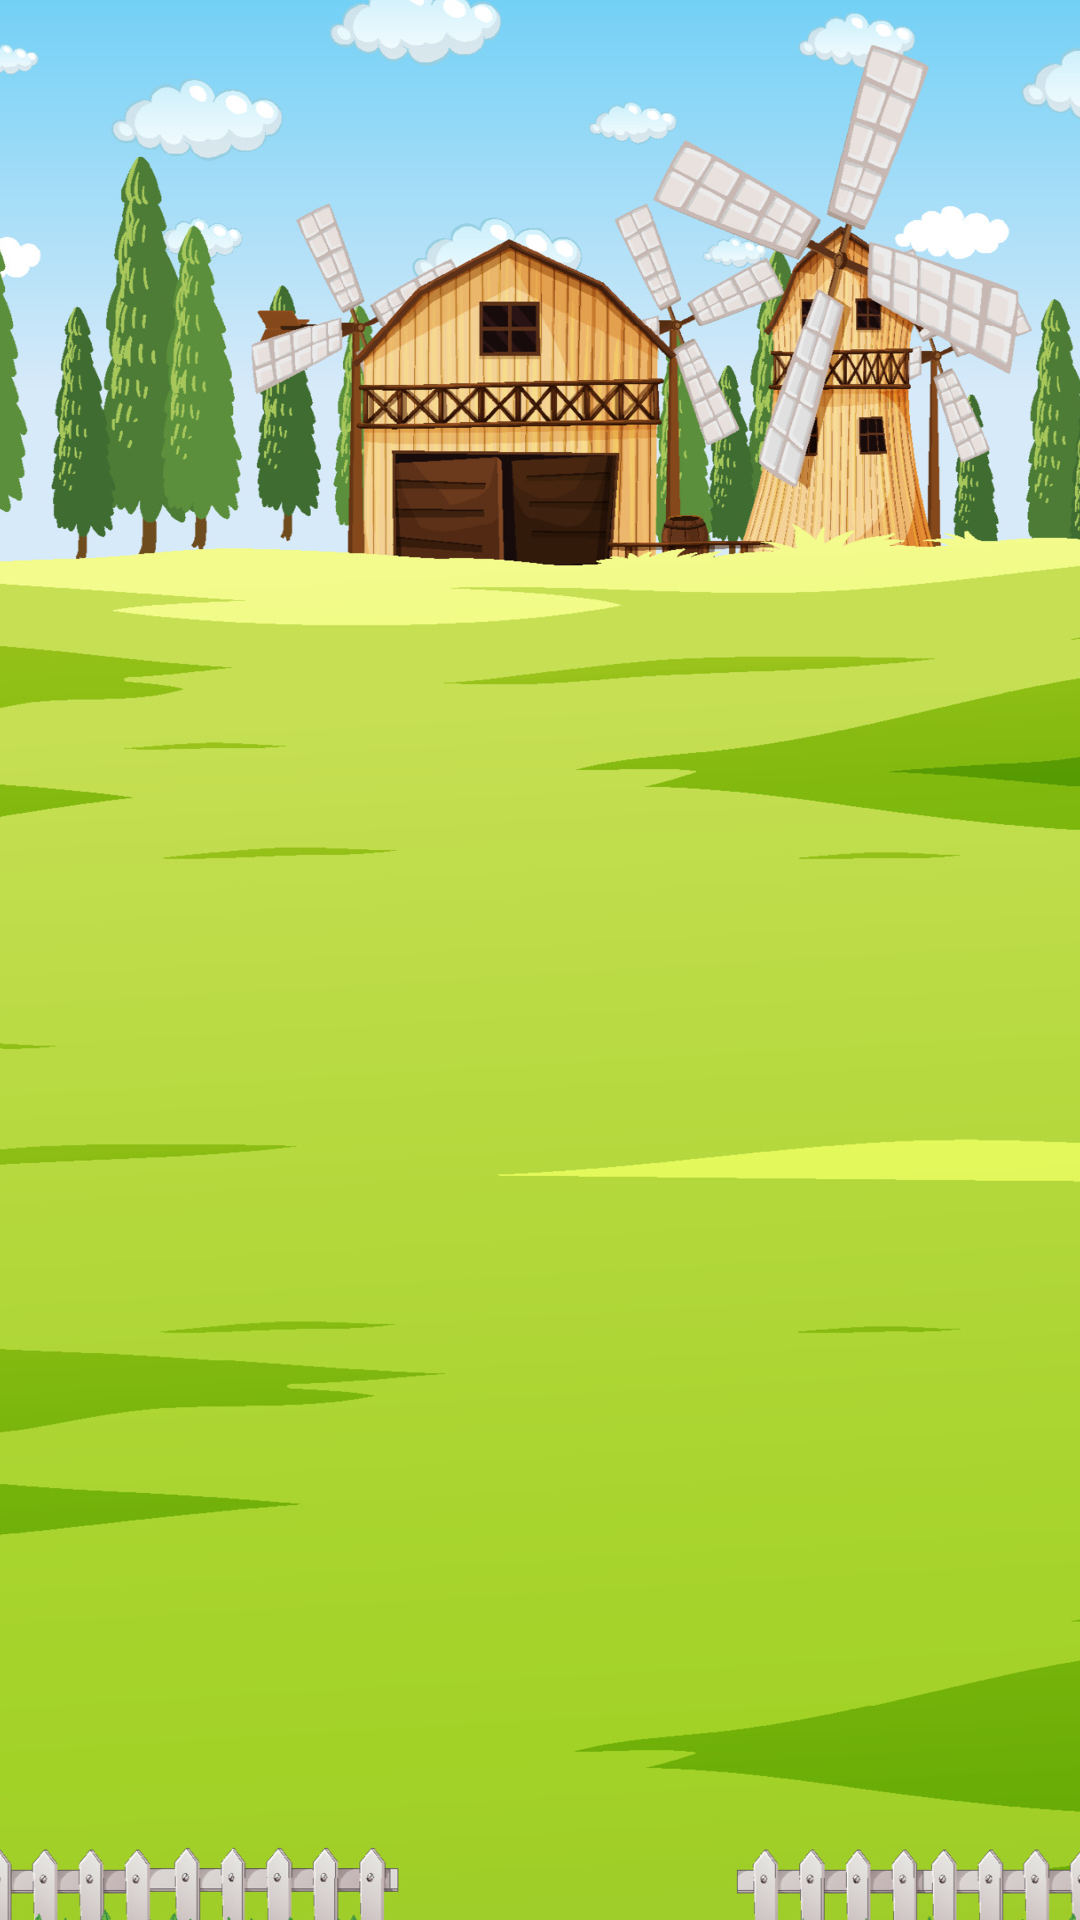

Produce the Android XML layout that renders to this screen, including the resource entries it uses.
<!-- AndroidManifest.xml: application theme Theme.FeedTheAnimal -->
<!-- res/layout/activity_main.xml -->
<?xml version="1.0" encoding="utf-8"?>
<androidx.constraintlayout.widget.ConstraintLayout xmlns:android="http://schemas.android.com/apk/res/android"
    xmlns:app="http://schemas.android.com/apk/res-auto"
    xmlns:tools="http://schemas.android.com/tools"
    android:id="@+id/root_layout_main_activity"
    android:layout_width="match_parent"
    android:layout_height="match_parent"
    tools:context=".MainActivity">

    <androidx.appcompat.widget.AppCompatImageView
        android:id="@+id/barn_imageview_main_activity"
        android:layout_width="match_parent"
        android:layout_height="match_parent"
        android:scaleX="1.4"
        android:scaleType="fitXY"
        app:layout_constraintBottom_toBottomOf="parent"
        app:layout_constraintEnd_toEndOf="parent"
        app:layout_constraintStart_toStartOf="parent"
        app:layout_constraintTop_toTopOf="parent"
        app:srcCompat="@drawable/barn_outdoor" />

    <androidx.constraintlayout.widget.Guideline
        android:id="@+id/vertical_guide_left_1_main_activity"
        android:layout_width="wrap_content"
        android:layout_height="wrap_content"
        android:orientation="vertical"
        app:layout_constraintGuide_percent="0.10" />

    <androidx.constraintlayout.widget.Guideline
        android:id="@+id/vertical_guide_right_1_main_activity"
        android:layout_width="wrap_content"
        android:layout_height="wrap_content"
        android:orientation="vertical"
        app:layout_constraintGuide_percent="0.90" />

    <androidx.constraintlayout.widget.Guideline
        android:id="@+id/horizontal_guide_top_1_main_activity"
        android:layout_width="wrap_content"
        android:layout_height="wrap_content"
        android:orientation="horizontal"
        app:layout_constraintGuide_percent="0.35" />

    <androidx.constraintlayout.widget.Guideline
        android:id="@+id/horizontal_guide_bottom_1_main_activity"
        android:layout_width="wrap_content"
        android:layout_height="wrap_content"
        android:orientation="horizontal"
        app:layout_constraintGuide_percent="0.80" />

    <FrameLayout
        android:id="@+id/navigation_fragment_container_main_activity"
        android:layout_width="0dp"
        android:layout_height="0dp"
        app:layout_constraintBottom_toBottomOf="@id/horizontal_guide_bottom_1_main_activity"
        app:layout_constraintEnd_toEndOf="@id/vertical_guide_right_1_main_activity"
        app:layout_constraintStart_toStartOf="@id/vertical_guide_left_1_main_activity"
        app:layout_constraintTop_toTopOf="@id/horizontal_guide_top_1_main_activity" />


    
    <androidx.appcompat.widget.AppCompatImageView
        android:id="@+id/info_button_main_activity"
        android:layout_width="48dp"
        android:layout_height="48dp"
        android:layout_marginTop="16dp"
        android:layout_marginEnd="16dp"
        android:scaleType="fitXY"
        android:onClick="infoButtonClicked"
        android:visibility="gone"
        app:layout_constraintEnd_toEndOf="parent"
        app:layout_constraintTop_toTopOf="parent"
        app:srcCompat="@drawable/info_icon" />

    <FrameLayout
        android:id="@+id/full_screen_fragment_container_main_activity"
        android:layout_width="match_parent"
        android:layout_height="match_parent"
        app:layout_constraintBottom_toBottomOf="parent"
        app:layout_constraintEnd_toEndOf="parent"
        app:layout_constraintStart_toStartOf="parent"
        app:layout_constraintTop_toTopOf="parent" />

</androidx.constraintlayout.widget.ConstraintLayout>
<!-- resources referenced by this layout -->
<resources>
  <!-- drawable barn_outdoor: jpg bitmap (drawable, 447349 bytes) -->
  <!-- drawable info_icon (drawable) -->
  <?xml version="1.0" encoding="utf-8"?>
  <vector xmlns:android="http://schemas.android.com/apk/res/android"
      android:width="24dp"
      android:height="24dp"
      android:tint="#000000"
      android:viewportWidth="24"
      android:viewportHeight="24">
      
  
      <path
          android:fillColor="@android:color/white"
          android:pathData="M11,7h2v2h-2zM11,11h2v6h-2zM12,2C6.48,2 2,6.48 2,12s4.48,10 10,10 10,-4.48 10,-10S17.52,2 12,2zM12,20c-4.41,0 -8,-3.59 -8,-8s3.59,-8 8,-8 8,3.59 8,8 -3.59,8 -8,8z" />
  </vector>
  <style name="Theme.FeedTheAnimal" parent="Theme.AppCompat.Light.NoActionBar">
          
          <item name="colorPrimary">@color/purple_500</item>
          <item name="colorPrimaryVariant">@color/purple_700</item>
          <item name="colorOnPrimary">@color/white</item>
          
          <item name="colorSecondary">@color/teal_200</item>
          <item name="colorSecondaryVariant">@color/teal_700</item>
          <item name="colorOnSecondary">@color/black</item>
          
          <item name="colorBackgroundFloating">@color/white_dialog_background_translucent</item>
          <item name="android:statusBarColor">@color/transparent_color</item>
          <item name="android:navigationBarColor">@color/transparent_color</item>
          <item name="android:windowBackground">@color/white</item>
      </style>
  <color name="purple_500">#FF6200EE</color>
  <color name="purple_700">#FF3700B3</color>
  <color name="white">#FFFFFFFF</color>
  <color name="teal_200">#FF03DAC5</color>
  <color name="teal_700">#FF018786</color>
  <color name="black">#FF000000</color>
  <color name="white_dialog_background_translucent">#66FFFFFF</color>
  <color name="transparent_color">@android:color/transparent</color>
</resources>
